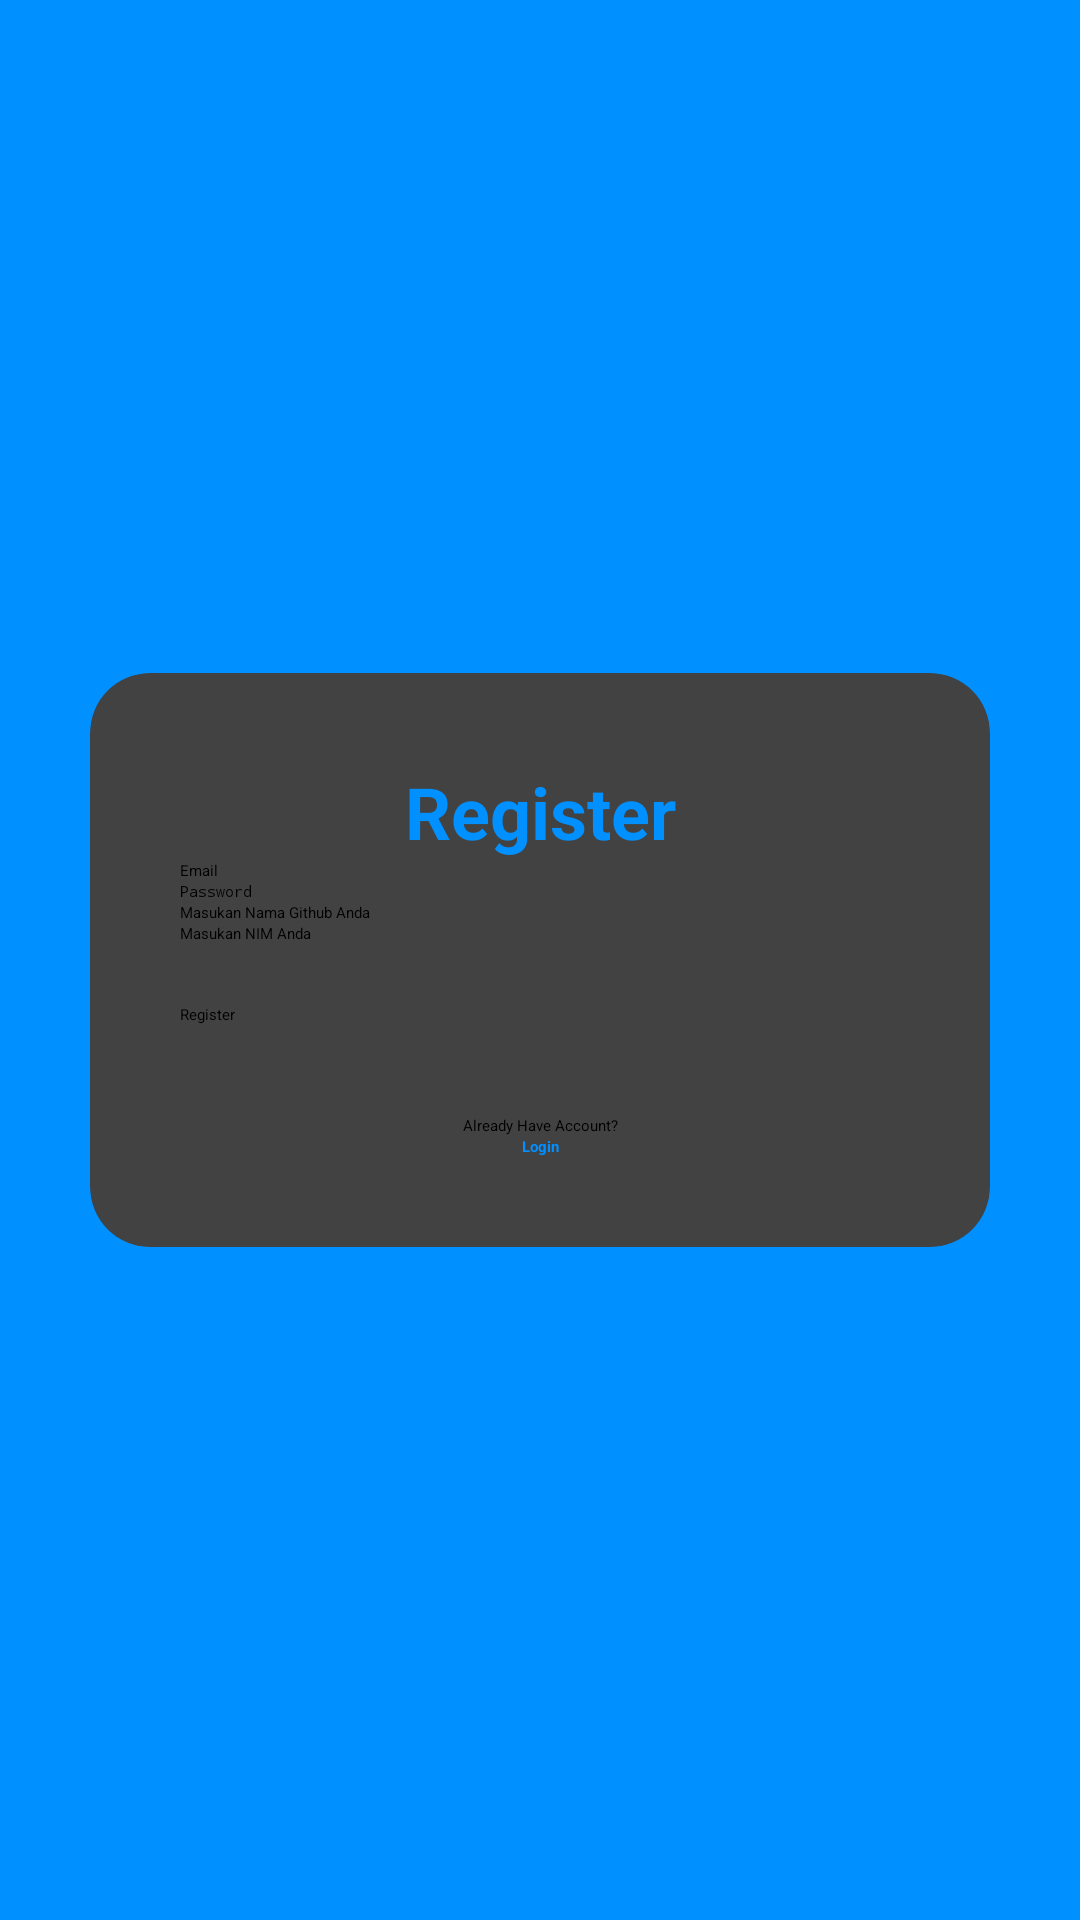

This screen was rendered from an Android layout file. Write that file and the resources it references.
<!-- AndroidManifest.xml: application theme Theme.UTSPAM -->
<!-- res/layout/activity_register.xml -->
<?xml version="1.0" encoding="utf-8"?>
<RelativeLayout xmlns:android="http://schemas.android.com/apk/res/android"
    xmlns:app="http://schemas.android.com/apk/res-auto"
    xmlns:tools="http://schemas.android.com/tools"
    android:layout_width="match_parent"
    android:layout_height="match_parent"
    android:background="@color/teal"
    android:padding="30dp"
    tools:context=".LoginActivity">

  <androidx.cardview.widget.CardView
      android:layout_width="match_parent"
      android:layout_height="wrap_content"
      android:layout_centerInParent="true"
      android:background="@color/white"
      app:cardCornerRadius="20dp">

    <LinearLayout
        android:layout_width="match_parent"
        android:layout_height="wrap_content"
        android:orientation="vertical"
        android:padding="30dp">

      <TextView
          android:layout_width="match_parent"
          android:layout_height="wrap_content"
          android:layout_gravity="center"
          android:backgroundTint="@color/black"
          android:text="Register"
          android:textAlignment="center"
          android:textColor="@color/teal"
          android:textSize="24sp"
          android:textStyle="bold" />

      <EditText
          android:id="@+id/edt_email_register"
          android:layout_width="match_parent"
          android:layout_height="wrap_content"
          android:hint="Email"
          android:inputType="textEmailAddress" />

      <EditText
          android:id="@+id/edt_password_register"
          android:layout_width="match_parent"
          android:layout_height="wrap_content"
          android:hint="Password"
          android:inputType="textPassword" />

      <EditText
          android:id="@+id/edt_github_register"
          android:layout_width="match_parent"
          android:layout_height="wrap_content"
          android:hint="Masukan Nama Github Anda"
          android:inputType="text" />

      <EditText
          android:id="@+id/edt_nim_register"
          android:layout_width="match_parent"
          android:layout_height="wrap_content"
          android:hint="Masukan NIM Anda"
          android:inputType="number" />

      <Button
          android:id="@+id/btn_register"
          android:layout_width="match_parent"
          android:layout_height="wrap_content"
          android:layout_marginTop="20dp"
          android:backgroundTint="@color/teal"
          android:text="Register" />

      <TextView
          android:layout_width="match_parent"
          android:layout_height="wrap_content"
          android:layout_marginTop="30dp"
          android:backgroundTint="@color/black"
          android:text="Already Have Account?"
          android:textAlignment="center" />

      <TextView
          android:id="@+id/tv_to_login"
          android:layout_width="match_parent"
          android:layout_height="wrap_content"
          android:backgroundTint="@color/black"
          android:text="Login"
          android:textAlignment="center"
          android:textColor="@color/teal"
          android:textStyle="bold" />

    </LinearLayout>


  </androidx.cardview.widget.CardView>

</RelativeLayout>
<!-- resources referenced by this layout -->
<resources>
  <color name="black">#FF000000</color>
  <color name="teal">#0090FF</color>
  <color name="white">#FFFFFFFF</color>
</resources>
